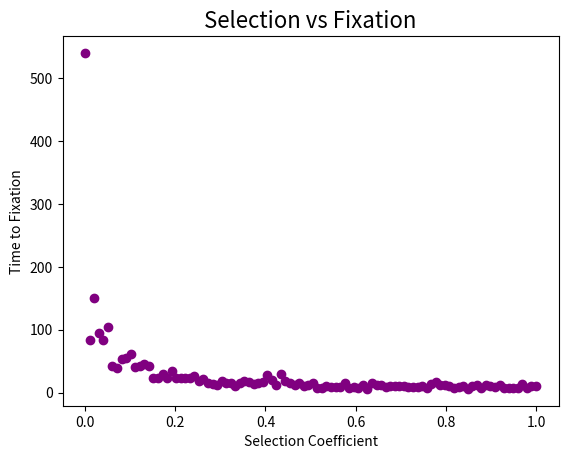

This figure's Python source:
#!/usr/bin/env python 

import numpy as np
import matplotlib.pyplot as plt
# from scipy.optimize import curve_fit

#Part IV: Introduce selection. Plot selection coefficient vs fixation time. 


#Update the Wright Fisher model with p = selection parameter given.
def wright_fisher_selection(population, a_count, selection):
    return np.random.binomial(n=2 * population, p=float(a_count * (1 + selection)) / (2 * population + a_count * selection))


#Same generation counter but with the updated Wright Fisher + selection. 
def update_count_selection(population, selection, a_freq= 0.5):
    a_count = int(2 * population * a_freq)
    b_count = int(2 * population - a_count) 

    count = 0 
    while a_count != 0 and b_count != 0: 
        a_count = wright_fisher_selection(population, a_count, selection) 
        b_count = int(2 * population - a_count)

        count += 1

    return count 



if __name__ == "__main__":
    population = 100
    select_coeff = np.linspace(0,1, num= 100) #Generate a range of selection coefficients from 0-1. 
    fixation_generation = []

    for selec in select_coeff:
        fixation_generation.append(update_count_selection(population, selec))


#Started trying to add a fit to the data.
# def fit(x, a, b, c):
#     return a*np.exp(-b * x) - c

# x_data, y_data = optimize.curve_fit(fit, select_coeff, fixation_generation)
# yEXP - fit()


plt.figure()
plt.scatter(select_coeff, fixation_generation, color='purple')
plt.xlabel('Selection Coefficient')
plt.ylabel('Time to Fixation')
plt.title('Selection vs Fixation', size = '16')
plt.savefig("part4.png")
plt.close()
